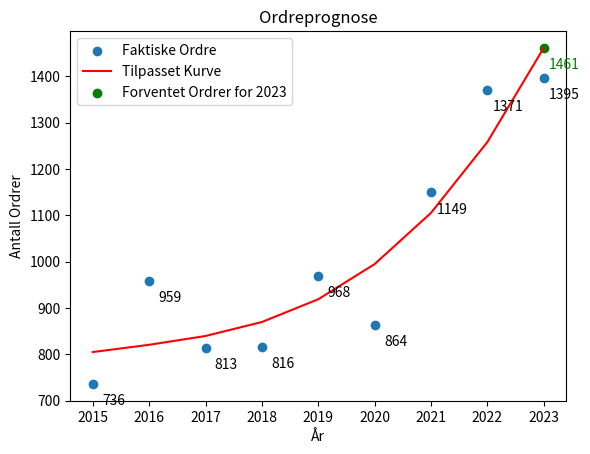

Reproduce this figure in Python.
import numpy as np
from scipy.optimize import curve_fit
import matplotlib.pyplot as plt

# Dine data
years = np.array([2015, 2016, 2017, 2018, 2019, 2020, 2021, 2022, 2023])
orders_so_far = 1279  # Antall ordrer fra Jan til Nov i 2023
orders_full_year_estimate = orders_so_far / (11/12)  # Ekstrapolerer til fullt år
orders = np.array([736, 959, 813, 816, 968, 864, 1149, 1371, orders_full_year_estimate])

# Normaliserer årstallene for bedre numerisk stabilitet ved tilpasning
years_normalized = years - years.min()

# Polynomfunksjon av grad n
def polynomial(x, *coeffs):
    return sum([coeff * (x ** i) for i, coeff in enumerate(coeffs)])

# Tilpasser kurven
initial_guess = [1] * 4  # Polynom av grad 3
params, covariance = curve_fit(polynomial, years_normalized, orders, p0=initial_guess)

# Predikerer fremtidige ordre
future_year = 2023
future_year_normalized = future_year - years.min()
predicted_orders = polynomial(future_year_normalized, *params)
print(f"Forventede ordrer for {future_year}: {predicted_orders:.0f}")

# Plotter data og tilpasset kurve
plt.scatter(years, orders, label='Faktiske Ordre')
plt.plot(years, polynomial(years_normalized, *params), label='Tilpasset Kurve', color='red')

# Inkluderer fremtidig prediksjon i plottet
plt.scatter(future_year, predicted_orders, color='green', label='Forventet Ordrer for 2023')

# Legger til etiketter for hvert punkt
for i, txt in enumerate(orders):
    plt.annotate(f"{int(txt)}", (years[i], orders[i]), textcoords="offset points", xytext=(15,-15), ha='center')

# Legger til etikett for den forventede verdien i 2023
plt.annotate(f"{predicted_orders:.0f}", (future_year, predicted_orders), textcoords="offset points", xytext=(15,-15), ha='center', color='green')

plt.xlabel('År')
plt.ylabel('Antall Ordrer')
plt.title('Ordreprognose')
plt.legend()
plt.show()
